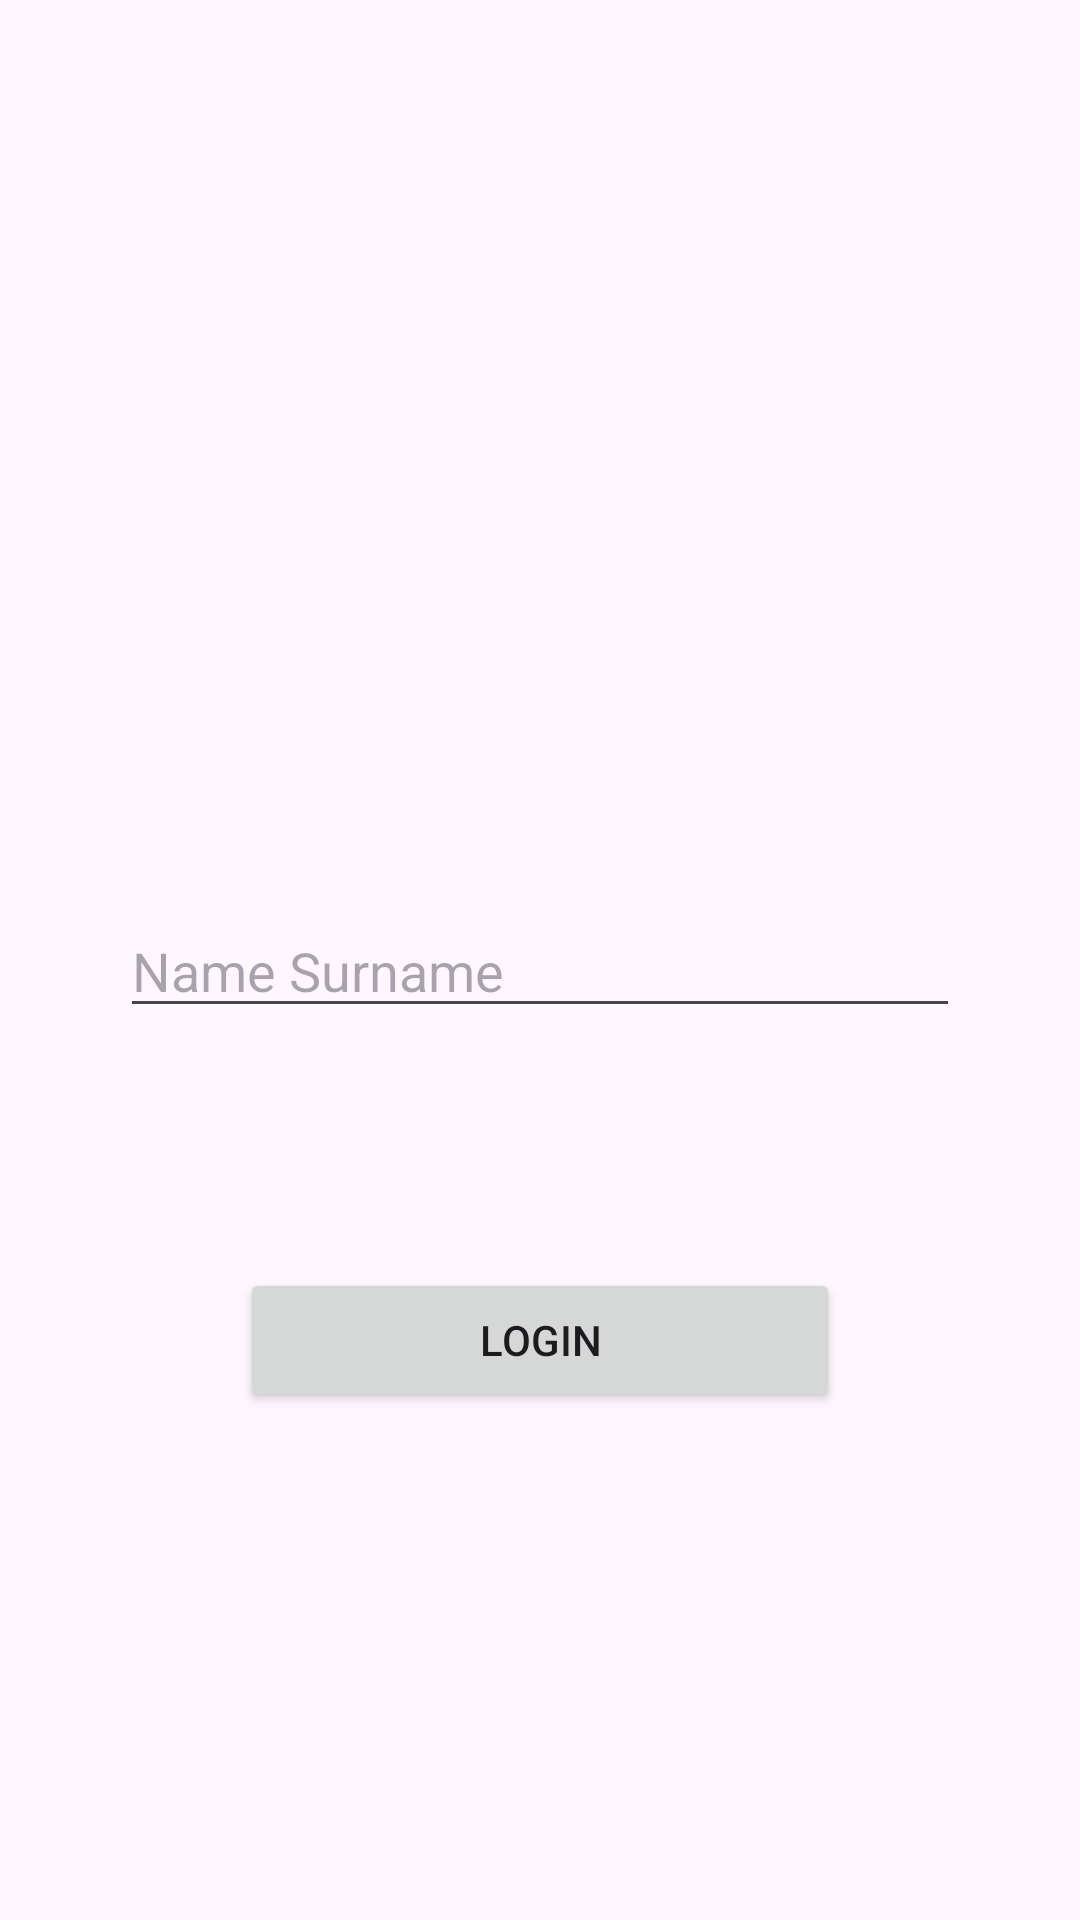

Here is an Android app screen rendered from its layout file. Give the layout XML and the strings, colors and styles it references.
<!-- AndroidManifest.xml: application theme Theme.HW_Survey_Application -->
<!-- res/layout/activity_main.xml -->
<?xml version="1.0" encoding="utf-8"?>
<LinearLayout xmlns:android="http://schemas.android.com/apk/res/android"
    xmlns:app="http://schemas.android.com/apk/res-auto"
    xmlns:tools="http://schemas.android.com/tools"
    android:layout_width="match_parent"
    android:layout_height="match_parent"
    android:gravity="center"
    android:orientation="vertical">

    <ImageView
        android:id="@+id/imageView2"
        android:layout_width="316dp"
        android:layout_height="112dp"
        android:layout_margin="10dp"
        app:srcCompat="@drawable/baseline_assignment_ind_24" />

    <EditText
        android:id="@+id/et_name"
        android:layout_width="match_parent"
        android:layout_height="wrap_content"
        android:layout_marginHorizontal="40dp"
        android:layout_marginTop="80dp"
        android:ems="10"
        android:inputType="text"
        android:hint="Name Surname"/>

    <Button
        android:id="@+id/login_btn"
        android:layout_width="match_parent"
        android:layout_height="wrap_content"
        android:layout_margin="80dp"
        android:text="Login" />

</LinearLayout>
<!-- resources referenced by this layout -->
<resources>
  <style name="Theme.HW_Survey_Application" parent="Base.Theme.HW_Survey_Application" />
  <style name="Base.Theme.HW_Survey_Application" parent="Theme.Material3.DayNight.NoActionBar">
          
          
      </style>
</resources>
